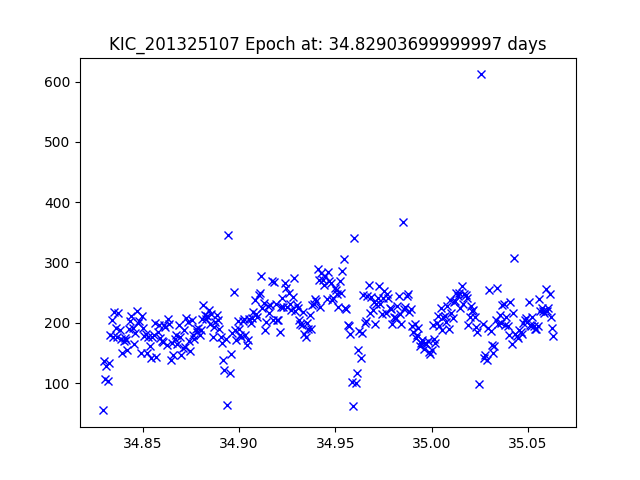

The file beside this chart, header and first rows:
JDtimes, observed fluxes, observed uncertainties
34.83, 54.7, 20.74
34.83, 137.1, 19.75
34.83, 106, 20.03
34.83, 128.5, 19.82
34.83, 103.5, 20.05
34.83, 133.5, 19.77
34.83, 180, 19.45
34.83, 204.5, 19.31
34.83, 176.7, 19.47
34.84, 217.1, 19.25
34.84, 191.8, 19.38
34.84, 176.1, 19.47
34.84, 216.7, 19.25
34.84, 187.5, 19.41
34.84, 173.9, 19.49
34.84, 149.8, 19.65
34.84, 169, 19.52
34.84, 175.1, 19.48
34.84, 170.9, 19.51
34.84, 155.4, 19.61
34.84, 190.2, 19.39
34.84, 202.4, 19.32
34.84, 211.2, 19.28
34.84, 191.3, 19.38
34.85, 164.3, 19.55
34.85, 182.5, 19.44
34.85, 220.1, 19.23
34.85, 200.1, 19.34
34.85, 202.4, 19.32
34.85, 149.4, 19.65
34.85, 212, 19.27
34.85, 190.6, 19.39
34.85, 177.6, 19.47
34.85, 181.9, 19.44
34.85, 150.1, 19.65
34.85, 176.7, 19.47
34.85, 160.9, 19.57
34.85, 142.1, 19.71
34.85, 176.7, 19.47
34.86, 180.3, 19.45
34.86, 199.6, 19.34
34.86, 143.6, 19.7
34.86, 183.9, 19.43
34.86, 196.4, 19.36
34.86, 174.2, 19.49
34.86, 170.3, 19.51
34.86, 168.2, 19.52
34.86, 195.6, 19.36
34.86, 193.5, 19.37
34.86, 162.4, 19.56
34.86, 205.6, 19.31
34.86, 197.9, 19.35
34.86, 138.8, 19.73
34.87, 167.2, 19.53
34.87, 145.9, 19.68
34.87, 172.5, 19.5
34.87, 180.5, 19.45
34.87, 164, 19.55
34.87, 195.7, 19.36
34.87, 176, 19.48
... 284 more rows
